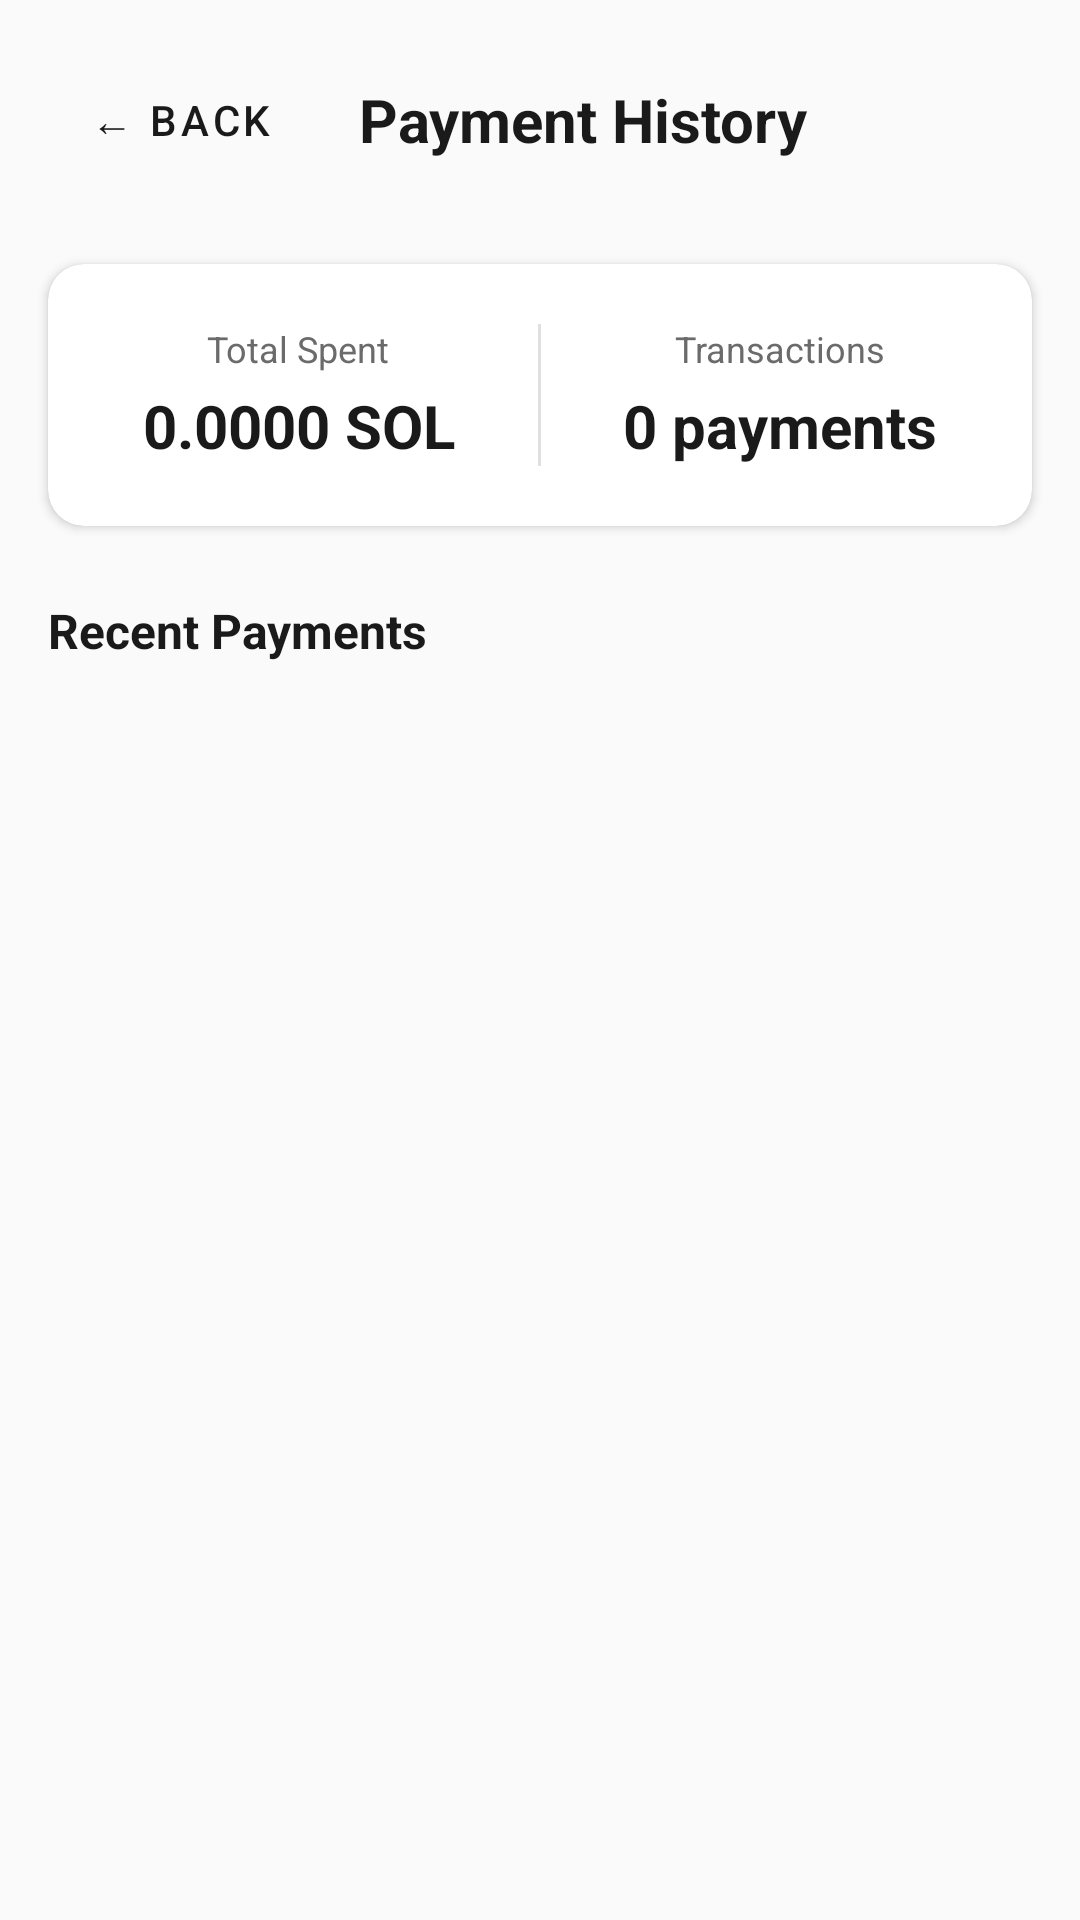

Android layout source for this screen:
<!-- AndroidManifest.xml: application theme Theme.SolanaTapPay -->
<!-- res/layout/activity_buyer_history.xml -->
<?xml version="1.0" encoding="utf-8"?>
<androidx.constraintlayout.widget.ConstraintLayout xmlns:android="http://schemas.android.com/apk/res/android"
    xmlns:app="http://schemas.android.com/apk/res-auto"
    android:layout_width="match_parent"
    android:layout_height="match_parent"
    android:background="@color/background">

    
    <LinearLayout
        android:id="@+id/topBar"
        android:layout_width="0dp"
        android:layout_height="wrap_content"
        android:orientation="horizontal"
        android:padding="16dp"
        android:gravity="center_vertical"
        app:layout_constraintTop_toTopOf="parent"
        app:layout_constraintStart_toStartOf="parent"
        app:layout_constraintEnd_toEndOf="parent">

        <com.google.android.material.button.MaterialButton
            android:id="@+id/backButton"
            style="@style/Widget.MaterialComponents.Button.TextButton"
            android:layout_width="wrap_content"
            android:layout_height="wrap_content"
            android:text="← Back"
            android:textColor="@color/text_primary" />

        <TextView
            android:layout_width="0dp"
            android:layout_height="wrap_content"
            android:layout_weight="1"
            android:text="Payment History"
            android:textSize="20sp"
            android:textStyle="bold"
            android:textColor="@color/text_primary"
            android:gravity="center" />

        <View
            android:layout_width="60dp"
            android:layout_height="1dp" />
    </LinearLayout>

    
    <com.google.android.material.card.MaterialCardView
        android:id="@+id/statsCard"
        android:layout_width="0dp"
        android:layout_height="wrap_content"
        app:cardCornerRadius="12dp"
        app:cardElevation="2dp"
        app:cardBackgroundColor="@color/surface"
        app:layout_constraintTop_toBottomOf="@id/topBar"
        app:layout_constraintStart_toStartOf="parent"
        app:layout_constraintEnd_toEndOf="parent"
        android:layout_marginStart="16dp"
        android:layout_marginEnd="16dp"
        android:layout_marginTop="8dp">

        <LinearLayout
            android:layout_width="match_parent"
            android:layout_height="wrap_content"
            android:orientation="horizontal"
            android:padding="20dp"
            android:gravity="center">

            <LinearLayout
                android:layout_width="0dp"
                android:layout_height="wrap_content"
                android:layout_weight="1"
                android:orientation="vertical"
                android:gravity="center">

                <TextView
                    android:layout_width="wrap_content"
                    android:layout_height="wrap_content"
                    android:text="Total Spent"
                    android:textSize="12sp"
                    android:textColor="@color/text_secondary" />

                <TextView
                    android:id="@+id/totalSpentText"
                    android:layout_width="wrap_content"
                    android:layout_height="wrap_content"
                    android:text="0.0000 SOL"
                    android:textSize="20sp"
                    android:textStyle="bold"
                    android:textColor="@color/text_primary"
                    android:layout_marginTop="4dp" />
            </LinearLayout>

            <View
                android:layout_width="1dp"
                android:layout_height="match_parent"
                android:background="@color/divider"
                android:layout_marginStart="16dp"
                android:layout_marginEnd="16dp" />

            <LinearLayout
                android:layout_width="0dp"
                android:layout_height="wrap_content"
                android:layout_weight="1"
                android:orientation="vertical"
                android:gravity="center">

                <TextView
                    android:layout_width="wrap_content"
                    android:layout_height="wrap_content"
                    android:text="Transactions"
                    android:textSize="12sp"
                    android:textColor="@color/text_secondary" />

                <TextView
                    android:id="@+id/paymentCountText"
                    android:layout_width="wrap_content"
                    android:layout_height="wrap_content"
                    android:text="0 payments"
                    android:textSize="20sp"
                    android:textStyle="bold"
                    android:textColor="@color/text_primary"
                    android:layout_marginTop="4dp" />
            </LinearLayout>
        </LinearLayout>
    </com.google.android.material.card.MaterialCardView>

    
    <TextView
        android:id="@+id/historyLabel"
        android:layout_width="wrap_content"
        android:layout_height="wrap_content"
        android:text="Recent Payments"
        android:textSize="16sp"
        android:textStyle="bold"
        android:textColor="@color/text_primary"
        app:layout_constraintTop_toBottomOf="@id/statsCard"
        app:layout_constraintStart_toStartOf="parent"
        android:layout_marginStart="16dp"
        android:layout_marginTop="24dp" />

    <androidx.recyclerview.widget.RecyclerView
        android:id="@+id/paymentsRecyclerView"
        android:layout_width="0dp"
        android:layout_height="0dp"
        app:layout_constraintTop_toBottomOf="@id/historyLabel"
        app:layout_constraintBottom_toBottomOf="parent"
        app:layout_constraintStart_toStartOf="parent"
        app:layout_constraintEnd_toEndOf="parent"
        android:layout_marginTop="12dp"
        android:clipToPadding="false"
        android:paddingTop="8dp"
        android:paddingBottom="16dp" />

    
    <LinearLayout
        android:id="@+id/emptyView"
        android:layout_width="wrap_content"
        android:layout_height="wrap_content"
        android:orientation="vertical"
        android:gravity="center"
        android:visibility="gone"
        app:layout_constraintTop_toTopOf="parent"
        app:layout_constraintBottom_toBottomOf="parent"
        app:layout_constraintStart_toStartOf="parent"
        app:layout_constraintEnd_toEndOf="parent">

        <TextView
            android:layout_width="wrap_content"
            android:layout_height="wrap_content"
            android:text="📜"
            android:textSize="64sp" />

        <TextView
            android:layout_width="wrap_content"
            android:layout_height="wrap_content"
            android:text="No payments yet"
            android:textSize="18sp"
            android:textStyle="bold"
            android:textColor="@color/text_primary"
            android:layout_marginTop="16dp" />

        <TextView
            android:layout_width="wrap_content"
            android:layout_height="wrap_content"
            android:text="Your payment history will appear here"
            android:textSize="14sp"
            android:textColor="@color/text_secondary"
            android:layout_marginTop="8dp" />
    </LinearLayout>

</androidx.constraintlayout.widget.ConstraintLayout>
<!-- resources referenced by this layout -->
<resources>
  <color name="background">#FAFAFA</color>
  <color name="divider">#E0E0E0</color>
  <color name="surface">#FFFFFF</color>
  <color name="text_primary">#1A1A1A</color>
  <color name="text_secondary">#6B6B6B</color>
  <style name="Theme.SolanaTapPay" parent="Theme.MaterialComponents.DayNight.DarkActionBar">
          <item name="colorPrimary">@color/purple_500</item>
          <item name="colorPrimaryVariant">@color/purple_700</item>
          <item name="colorOnPrimary">@color/white</item>
          <item name="colorSecondary">@color/teal_200</item>
          <item name="colorSecondaryVariant">@color/teal_700</item>
          <item name="colorOnSecondary">@color/black</item>
          <item name="android:statusBarColor">?attr/colorPrimaryVariant</item>
      </style>
  <color name="purple_500">#FF6200EE</color>
  <color name="purple_700">#FF3700B3</color>
  <color name="white">#FFFFFFFF</color>
  <color name="teal_200">#FF03DAC5</color>
  <color name="teal_700">#FF018786</color>
  <color name="black">#FF000000</color>
</resources>
